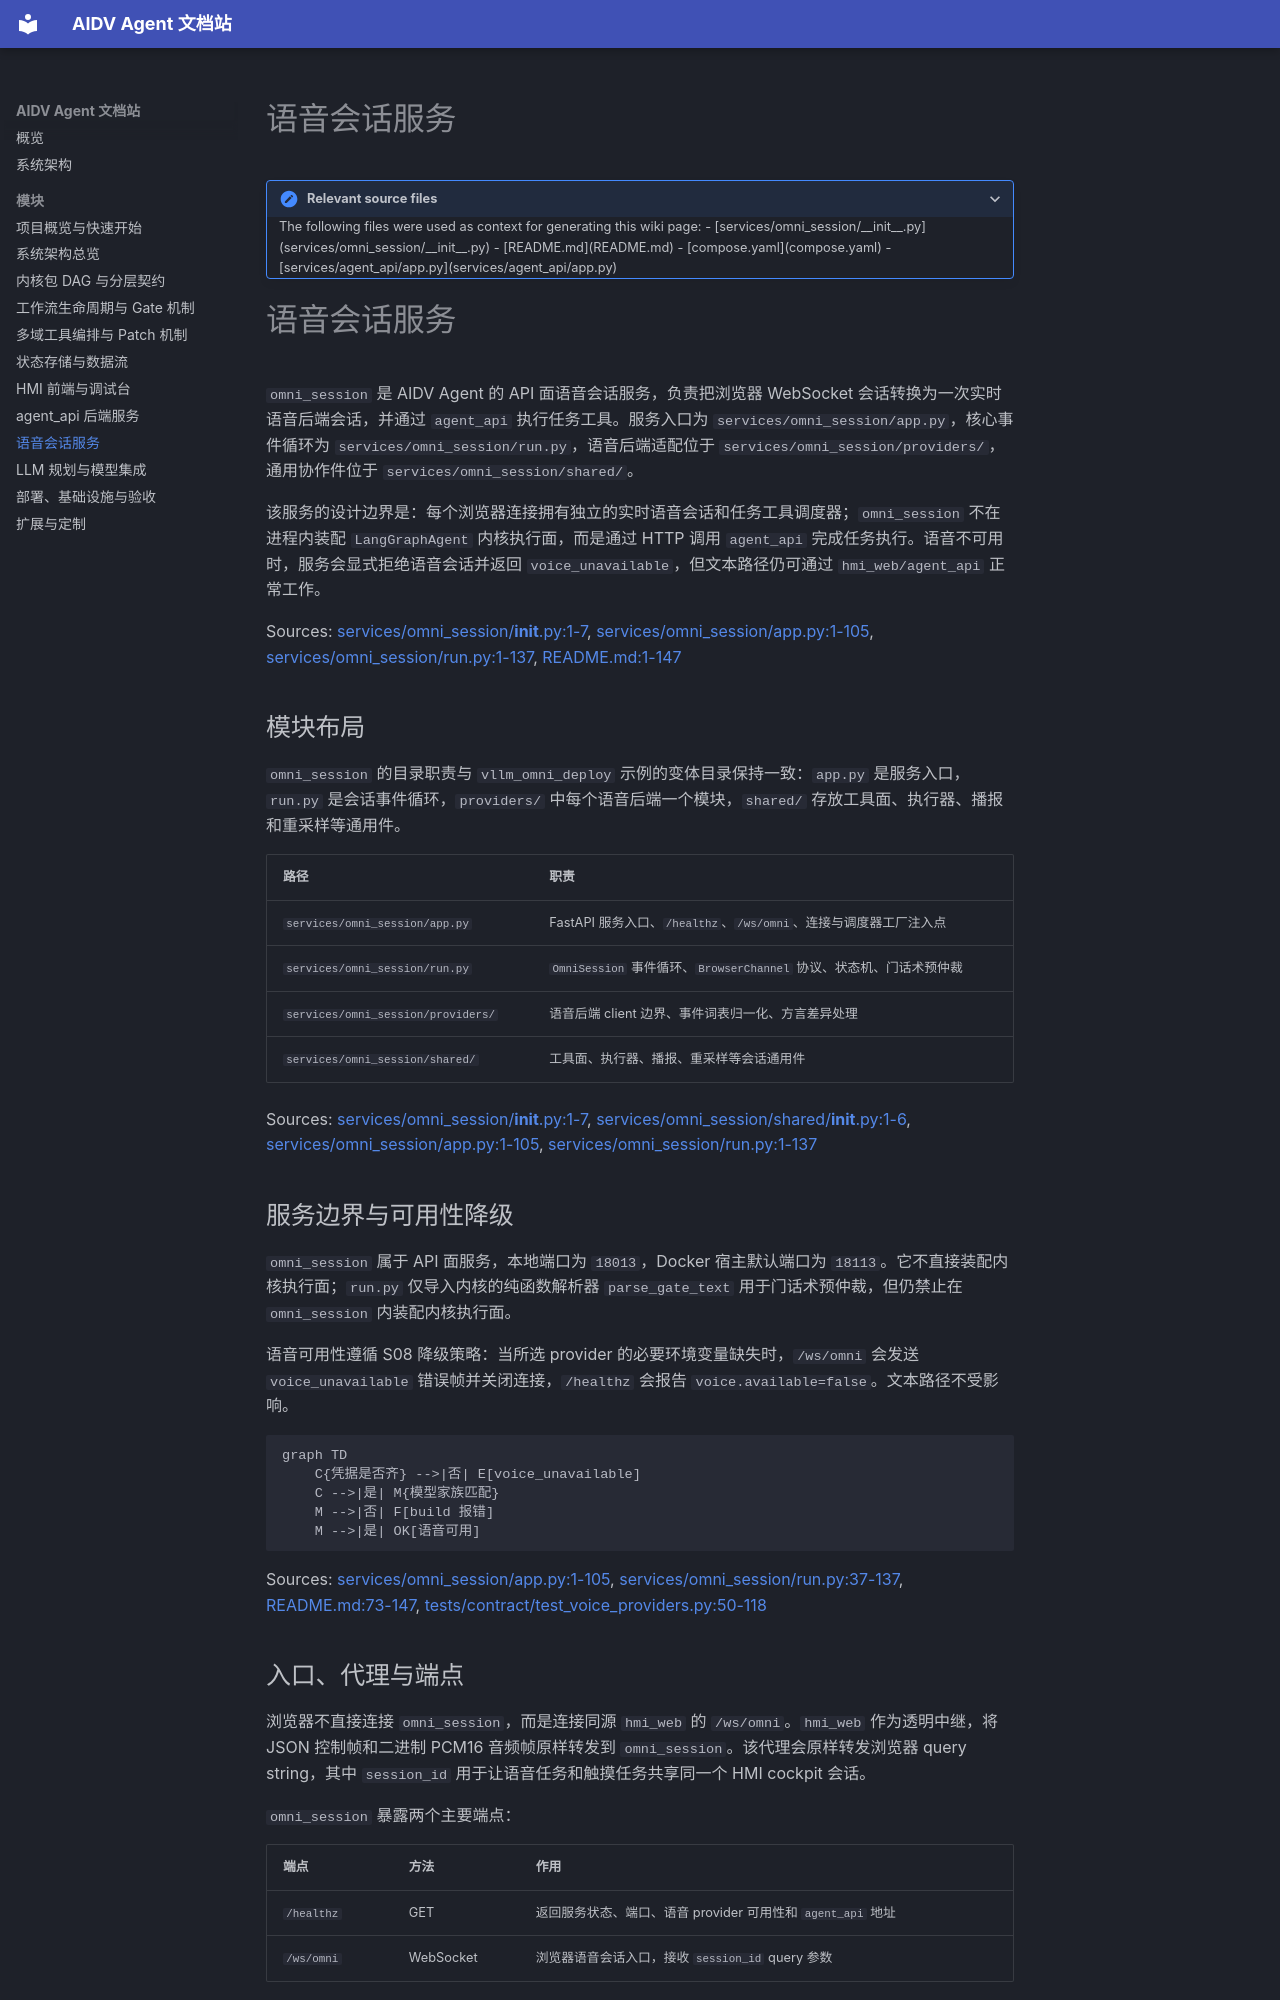

repository: dntc-ai/aidv-agent-docs · page: modules/omni-session/index.html · generator: mkdocs

# 语音会话服务

<details>
<summary>Relevant source files</summary>

The following files were used as context for generating this wiki page:

- [services/omni_session/__init__.py](services/omni_session/__init__.py)
- [README.md](README.md)
- [compose.yaml](compose.yaml)
- [services/agent_api/app.py](services/agent_api/app.py)
</details>

# 语音会话服务

`omni_session` 是 AIDV Agent 的 API 面语音会话服务，负责把浏览器 WebSocket 会话转换为一次实时语音后端会话，并通过 `agent_api` 执行任务工具。服务入口为 `services/omni_session/app.py`，核心事件循环为 `services/omni_session/run.py`，语音后端适配位于 `services/omni_session/providers/`，通用协作件位于 `services/omni_session/shared/`。

该服务的设计边界是：每个浏览器连接拥有独立的实时语音会话和任务工具调度器；`omni_session` 不在进程内装配 `LangGraphAgent` 内核执行面，而是通过 HTTP 调用 `agent_api` 完成任务执行。语音不可用时，服务会显式拒绝语音会话并返回 `voice_unavailable`，但文本路径仍可通过 `hmi_web/agent_api` 正常工作。

Sources: [services/omni_session/__init__.py:1-7](), [services/omni_session/app.py:1-105](), [services/omni_session/run.py:1-137](), [README.md:1-147]()

## 模块布局

`omni_session` 的目录职责与 `vllm_omni_deploy` 示例的变体目录保持一致：`app.py` 是服务入口，`run.py` 是会话事件循环，`providers/` 中每个语音后端一个模块，`shared/` 存放工具面、执行器、播报和重采样等通用件。

| 路径 | 职责 |
|---|---|
| `services/omni_session/app.py` | FastAPI 服务入口、`/healthz`、`/ws/omni`、连接与调度器工厂注入点 |
| `services/omni_session/run.py` | `OmniSession` 事件循环、`BrowserChannel` 协议、状态机、门话术预仲裁 |
| `services/omni_session/providers/` | 语音后端 client 边界、事件词表归一化、方言差异处理 |
| `services/omni_session/shared/` | 工具面、执行器、播报、重采样等会话通用件 |

Sources: [services/omni_session/__init__.py:1-7](), [services/omni_session/shared/__init__.py:1-6](), [services/omni_session/app.py:1-105](), [services/omni_session/run.py:1-137]()

## 服务边界与可用性降级

`omni_session` 属于 API 面服务，本地端口为 `18013`，Docker 宿主默认端口为 `18113`。它不直接装配内核执行面；`run.py` 仅导入内核的纯函数解析器 `parse_gate_text` 用于门话术预仲裁，但仍禁止在 `omni_session` 内装配内核执行面。

语音可用性遵循 S08 降级策略：当所选 provider 的必要环境变量缺失时，`/ws/omni` 会发送 `voice_unavailable` 错误帧并关闭连接，`/healthz` 会报告 `voice.available=false`。文本路径不受影响。

```mermaid
graph TD
    C{凭据是否齐} -->|否| E[voice_unavailable]
    C -->|是| M{模型家族匹配}
    M -->|否| F[build 报错]
    M -->|是| OK[语音可用]
```

Sources: [services/omni_session/app.py:1-105](), [services/omni_session/run.py:37-137](), [README.md:73-147](), [tests/contract/test_voice_providers.py:50-118]()
